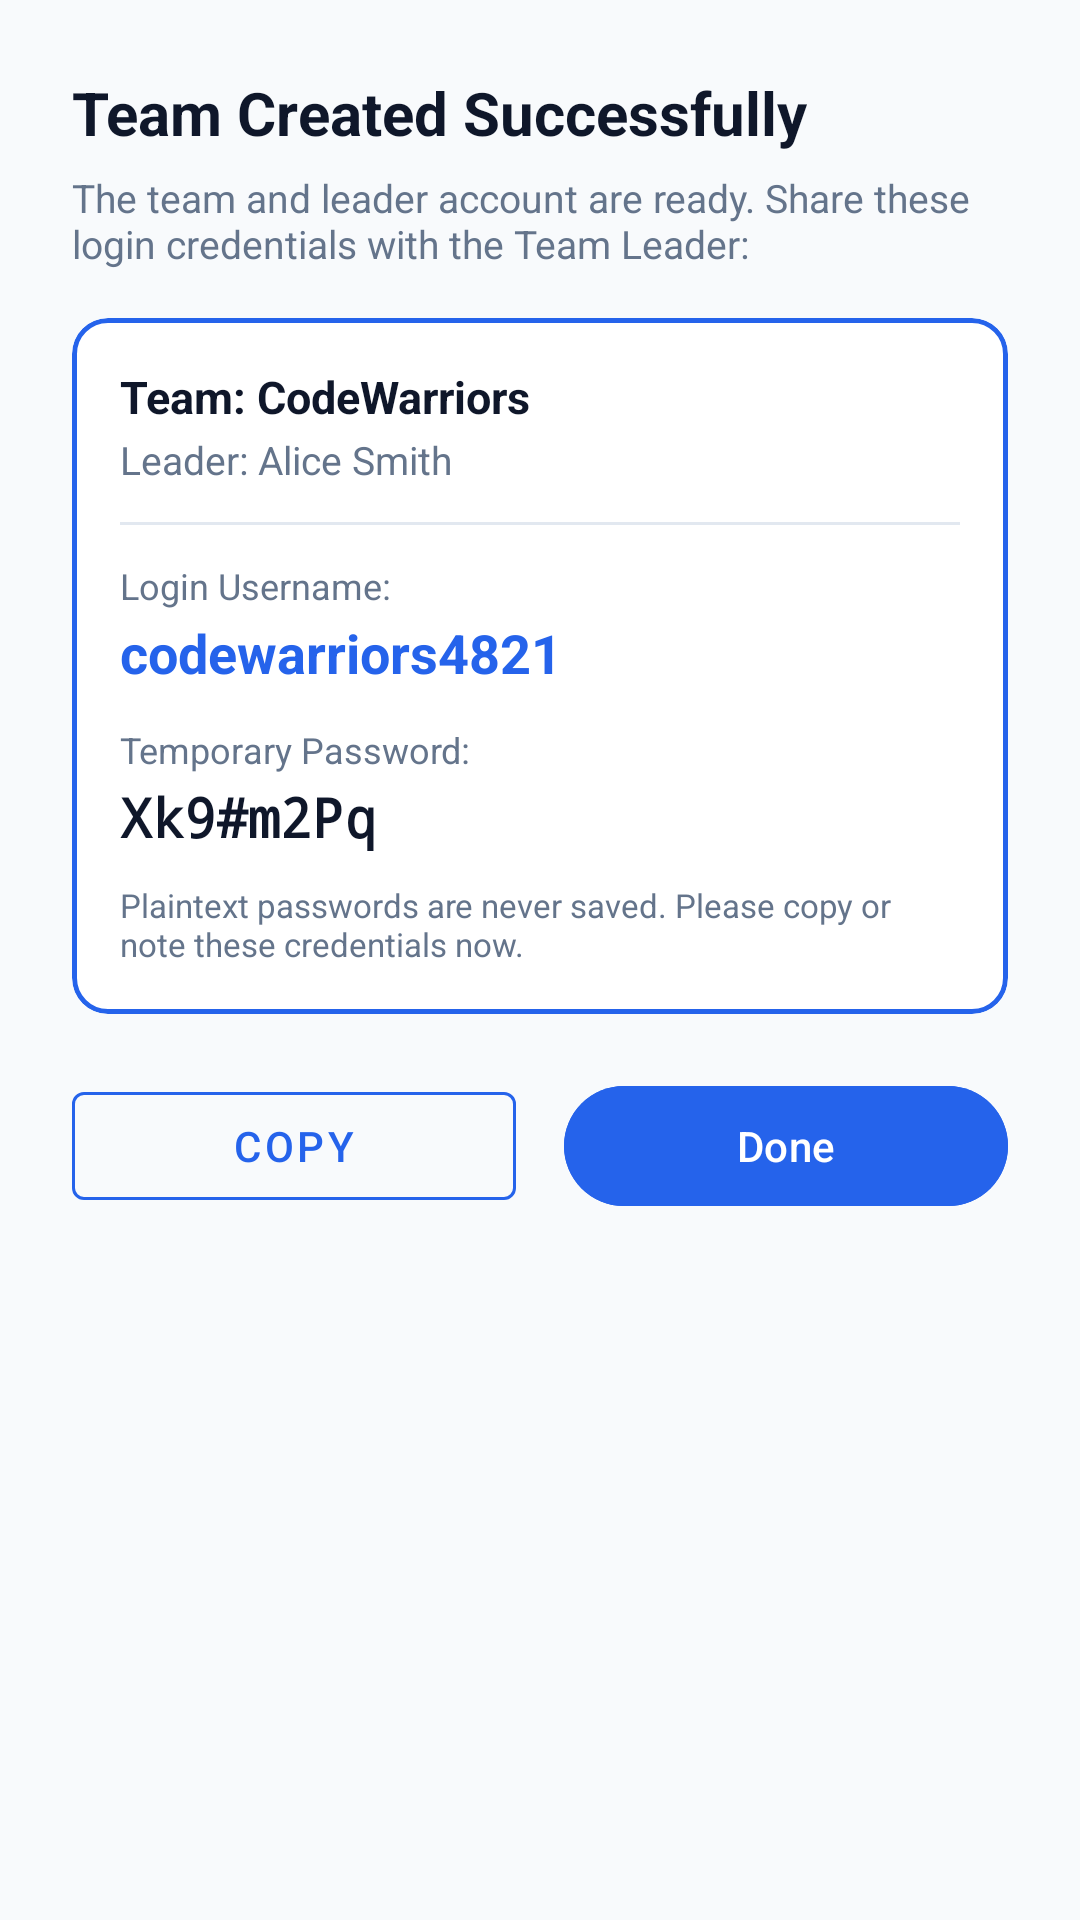

This screen was rendered from an Android layout file. Write that file and the resources it references.
<!-- AndroidManifest.xml: application theme Theme.Judgex -->
<!-- res/layout/dialog_team_credentials.xml -->
<?xml version="1.0" encoding="utf-8"?>
<LinearLayout xmlns:android="http://schemas.android.com/apk/res/android"
    xmlns:app="http://schemas.android.com/apk/res-auto"
    android:layout_width="match_parent"
    android:layout_height="wrap_content"
    android:orientation="vertical"
    android:padding="24dp">

    <TextView
        android:id="@+id/tvCredTitle"
        android:layout_width="wrap_content"
        android:layout_height="wrap_content"
        android:text="Team Created Successfully"
        android:textColor="@color/text_primary"
        android:textSize="20sp"
        android:textStyle="bold" />

    <TextView
        android:layout_width="wrap_content"
        android:layout_height="wrap_content"
        android:layout_marginTop="6dp"
        android:text="The team and leader account are ready. Share these login credentials with the Team Leader:"
        android:textColor="@color/text_secondary"
        android:textSize="13sp" />

    <com.google.android.material.card.MaterialCardView
        android:layout_width="match_parent"
        android:layout_height="wrap_content"
        android:layout_marginTop="16dp"
        app:cardCornerRadius="12dp"
        app:cardElevation="0dp"
        app:strokeColor="@color/accent"
        app:strokeWidth="1.5dp"
        app:cardBackgroundColor="@color/surface">

        <LinearLayout
            android:layout_width="match_parent"
            android:layout_height="wrap_content"
            android:orientation="vertical"
            android:padding="16dp">

            <TextView
                android:id="@+id/tvCredTeamName"
                android:layout_width="wrap_content"
                android:layout_height="wrap_content"
                android:text="Team: CodeWarriors"
                android:textColor="@color/text_primary"
                android:textSize="15sp"
                android:textStyle="bold" />

            <TextView
                android:id="@+id/tvCredLeaderName"
                android:layout_width="wrap_content"
                android:layout_height="wrap_content"
                android:layout_marginTop="2dp"
                android:text="Leader: Alice Smith"
                android:textColor="@color/text_secondary"
                android:textSize="13sp" />

            <View
                android:layout_width="match_parent"
                android:layout_height="1dp"
                android:layout_marginVertical="12dp"
                android:background="@color/card_border" />

            <TextView
                android:layout_width="wrap_content"
                android:layout_height="wrap_content"
                android:text="Login Username:"
                android:textColor="@color/text_secondary"
                android:textSize="12sp" />

            <TextView
                android:id="@+id/tvCredUsername"
                android:layout_width="wrap_content"
                android:layout_height="wrap_content"
                android:layout_marginTop="2dp"
                android:text="codewarriors4821"
                android:textColor="@color/accent"
                android:textSize="18sp"
                android:textStyle="bold" />

            <TextView
                android:layout_width="wrap_content"
                android:layout_height="wrap_content"
                android:layout_marginTop="12dp"
                android:text="Temporary Password:"
                android:textColor="@color/text_secondary"
                android:textSize="12sp" />

            <TextView
                android:id="@+id/tvCredPassword"
                android:layout_width="wrap_content"
                android:layout_height="wrap_content"
                android:layout_marginTop="2dp"
                android:fontFamily="monospace"
                android:text="Xk9#m2Pq"
                android:textColor="@color/text_primary"
                android:textSize="18sp"
                android:textStyle="bold" />

            <TextView
                android:layout_width="wrap_content"
                android:layout_height="wrap_content"
                android:layout_marginTop="10dp"
                android:text="Plaintext passwords are never saved. Please copy or note these credentials now."
                android:textColor="@color/text_secondary"
                android:textSize="11sp" />

        </LinearLayout>

    </com.google.android.material.card.MaterialCardView>

    <LinearLayout
        android:layout_width="match_parent"
        android:layout_height="wrap_content"
        android:layout_marginTop="20dp"
        android:orientation="horizontal">

        <com.google.android.material.button.MaterialButton
            android:id="@+id/btnCopyCredentials"
            style="@style/Widget.MaterialComponents.Button.OutlinedButton"
            android:layout_width="0dp"
            android:layout_height="wrap_content"
            android:layout_marginEnd="8dp"
            android:layout_weight="1"
            android:text="Copy"
            app:strokeColor="@color/accent"
            android:textColor="@color/accent" />

        <com.google.android.material.button.MaterialButton
            android:id="@+id/btnCloseCredentials"
            android:layout_width="0dp"
            android:layout_height="wrap_content"
            android:layout_marginStart="8dp"
            android:layout_weight="1"
            android:text="Done"
            android:backgroundTint="@color/accent"
            android:textColor="@color/white" />

    </LinearLayout>

</LinearLayout>
<!-- resources referenced by this layout -->
<resources>
  <color name="accent">#2563EB</color>
  <color name="card_border">#E2E8F0</color>
  <color name="surface">#FFFFFF</color>
  <color name="text_primary">#0F172A</color>
  <color name="text_secondary">#64748B</color>
  <color name="white">#FFFFFF</color>
  <style name="Theme.Judgex" parent="Theme.Material3.DayNight.NoActionBar">
          
          <item name="colorPrimary">@color/accent</item>
          <item name="colorPrimaryVariant">@color/primary_dark</item>
          <item name="colorOnPrimary">@color/white</item>
          
          <item name="colorSecondary">@color/accent_light</item>
          <item name="colorSecondaryVariant">@color/accent</item>
          <item name="colorOnSecondary">@color/white</item>
          
          <item name="android:statusBarColor">@color/primary</item>
          <item name="android:windowLightStatusBar">false</item>
          
          <item name="android:windowBackground">@color/background</item>
      </style>
  <color name="primary_dark">#020617</color>
  <color name="accent_light">#3B82F6</color>
  <color name="primary">#0F172A</color>
  <color name="background">#F8FAFC</color>
</resources>
